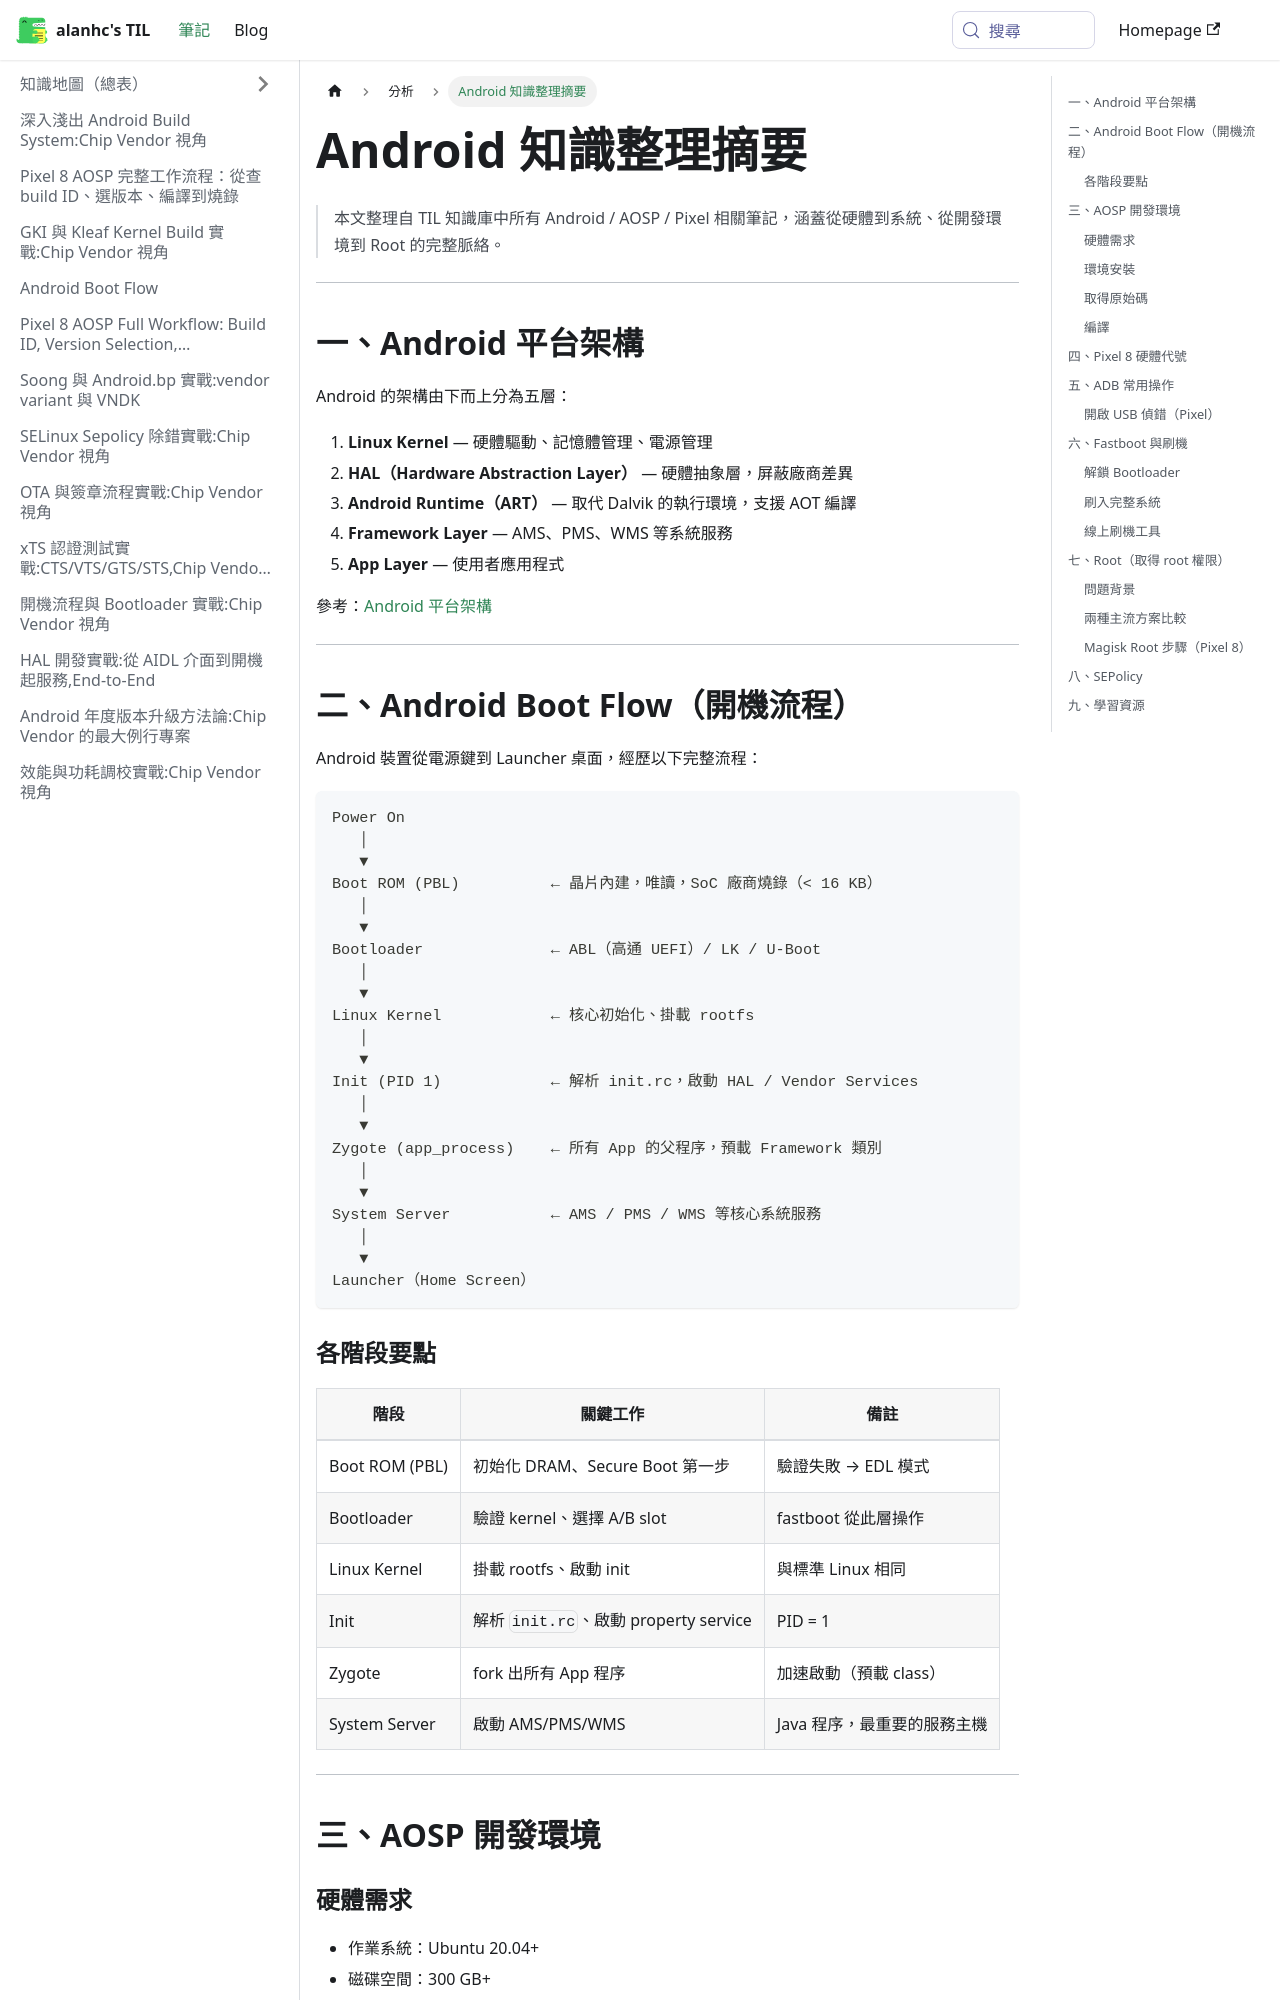

repository: alanhc/til · page: docs/分析/android-summary.html · generator: docusaurus

---
title: Android 知識整理摘要
sidebar_position: 1
---

# Android 知識整理摘要

> 本文整理自 TIL 知識庫中所有 Android / AOSP / Pixel 相關筆記，涵蓋從硬體到系統、從開發環境到 Root 的完整脈絡。

---

## 一、Android 平台架構

Android 的架構由下而上分為五層：

1. **Linux Kernel** — 硬體驅動、記憶體管理、電源管理
2. **HAL（Hardware Abstraction Layer）** — 硬體抽象層，屏蔽廠商差異
3. **Android Runtime（ART）** — 取代 Dalvik 的執行環境，支援 AOT 編譯
4. **Framework Layer** — AMS、PMS、WMS 等系統服務
5. **App Layer** — 使用者應用程式

參考：[Android 平台架構](https://developer.android.com/guide/platform?hl=zh-tw)

---

## 二、Android Boot Flow（開機流程）

Android 裝置從電源鍵到 Launcher 桌面，經歷以下完整流程：

```
Power On
   │
   ▼
Boot ROM (PBL)          ← 晶片內建，唯讀，SoC 廠商燒錄（< 16 KB）
   │
   ▼
Bootloader              ← ABL（高通 UEFI）/ LK / U-Boot
   │
   ▼
Linux Kernel            ← 核心初始化、掛載 rootfs
   │
   ▼
Init (PID 1)            ← 解析 init.rc，啟動 HAL / Vendor Services
   │
   ▼
Zygote (app_process)    ← 所有 App 的父程序，預載 Framework 類別
   │
   ▼
System Server           ← AMS / PMS / WMS 等核心系統服務
   │
   ▼
Launcher（Home Screen）
```

### 各階段要點

| 階段 | 關鍵工作 | 備註 |
|------|----------|------|
| Boot ROM (PBL) | 初始化 DRAM、Secure Boot 第一步 | 驗證失敗 → EDL 模式 |
| Bootloader | 驗證 kernel、選擇 A/B slot | fastboot 從此層操作 |
| Linux Kernel | 掛載 rootfs、啟動 init | 與標準 Linux 相同 |
| Init | 解析 `init.rc`、啟動 property service | PID = 1 |
| Zygote | fork 出所有 App 程序 | 加速啟動（預載 class） |
| System Server | 啟動 AMS/PMS/WMS | Java 程序，最重要的服務主機 |

---

## 三、AOSP 開發環境
